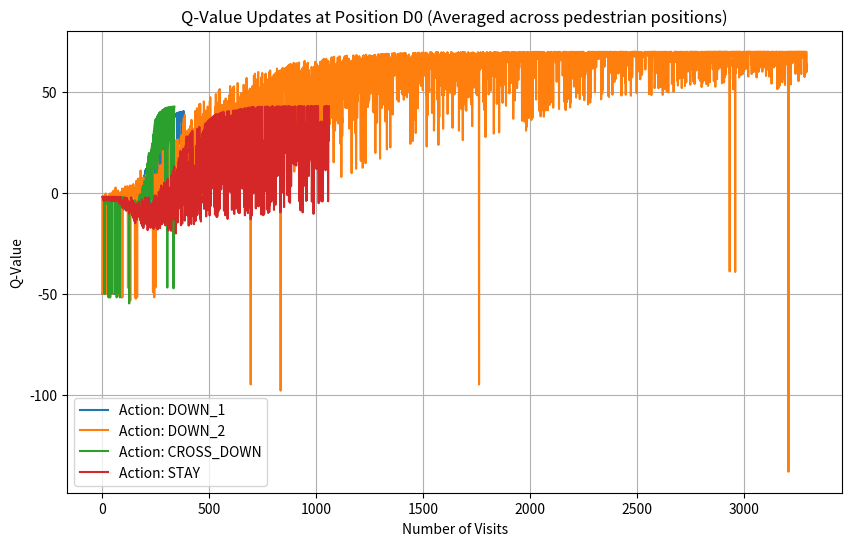

Generate this figure with matplotlib: (Note: this script raises an exception after producing the figure.)
import numpy as np
import matplotlib.pyplot as plt
import random
from tqdm import tqdm

num_rows = 7
num_cols = 2

CAR_ACTIONS = {
    0: "DOWN_1",
    1: "DOWN_2",
    2: "CROSS_DOWN",
    3: "STAY"
}

D0_POS = (2, 0)
L_ROW = 3
R_ROW = 4

PARKING_SPOTS = [
    (6, 0),
    (6, 1)
]

valid_car_positions = [
    (0, 0), (0, 1),
    (1, 0), (1, 1),
    (2, 0), (2, 1),
    (3, 0), (3, 1),
    (4, 0), (4, 1),
    (5, 0), (5, 1),
    (6, 0), (6, 1)
]


class CarPedestrianMDP:
    def __init__(self, collision_penalty=-100):
        self.collision_penalty = collision_penalty
        self.reset()

    def reset(self):
        start_positions = [(0, 0), (0, 1)]
        self.car_pos = random.choice(start_positions)

        self.l_ped_pos = (L_ROW, random.randint(0, 7))
        self.r_ped_pos = (R_ROW, random.randint(0, 7))

        self.state = (self.car_pos, self.l_ped_pos, self.r_ped_pos)

        return self.state

    def _move_pedestrians(self):
        l_move = np.random.choice([1, 2], p=[0.5, 0.5])
        l_new_col = (self.l_ped_pos[1] - l_move) % 8
        self.l_ped_pos = (L_ROW, l_new_col)

        r_move = np.random.choice([1, 2], p=[0.5, 0.5])
        r_new_col = (self.r_ped_pos[1] + r_move) % 8
        self.r_ped_pos = (R_ROW, r_new_col)

    def _check_collision(self, car_row, car_col, prev_car_row=None, prev_car_col=None):
        if car_row == L_ROW:
            car_lane_to_full_grid = {0: 3, 1: 4}
            if car_col in car_lane_to_full_grid:
                car_full_col = car_lane_to_full_grid[car_col]
                if self.l_ped_pos[1] == car_full_col:
                    return True

        if car_row == R_ROW:
            car_lane_to_full_grid = {0: 3, 1: 4}
            if car_col in car_lane_to_full_grid:
                car_full_col = car_lane_to_full_grid[car_col]
                if self.r_ped_pos[1] == car_full_col:
                    return True

        if prev_car_row is not None and prev_car_col is not None:
            if car_row - prev_car_row == 2:
                middle_row = prev_car_row + 1
                middle_col = prev_car_col

                if middle_row == L_ROW:
                    car_lane_to_full_grid = {0: 3, 1: 4}
                    if middle_col in car_lane_to_full_grid:
                        car_full_col = car_lane_to_full_grid[middle_col]
                        if self.l_ped_pos[1] == car_full_col:
                            return True

                if middle_row == R_ROW:
                    car_lane_to_full_grid = {0: 3, 1: 4}
                    if middle_col in car_lane_to_full_grid:
                        car_full_col = car_lane_to_full_grid[middle_col]
                        if self.r_ped_pos[1] == car_full_col:
                            return True

        return False

    def step(self, action):
        prev_row, prev_col = self.car_pos

        if action == 0:
            new_row, new_col = prev_row + 1, prev_col
        elif action == 1:
            new_row, new_col = prev_row + 2, prev_col
        elif action == 2:
            new_col = 1 - prev_col
            new_row = prev_row + 1
        elif action == 3:
            new_row, new_col = prev_row, prev_col

        new_position = (new_row, new_col)
        if new_position not in valid_car_positions:
            new_position = (prev_row, prev_col)

        self._move_pedestrians()

        self.car_pos = new_position

        collision = self._check_collision(self.car_pos[0], self.car_pos[1], prev_row, prev_col)

        self.state = (self.car_pos, self.l_ped_pos, self.r_ped_pos)

        done = False
        reward = -20

        if collision:
            reward = self.collision_penalty
            done = True
        elif self.car_pos in PARKING_SPOTS:
            reward = 100
            done = True

        return self.state, reward, done


def q_learning(num_episodes=5000, learning_rate=0.1, discount_factor=0.9, exploration_rate=1.0, min_exploration_rate=0.01, exploration_decay=0.995):
    env = CarPedestrianMDP(collision_penalty=-500)

    q_table = {}

    d0_q_values_history = {action: [] for action in range(len(CAR_ACTIONS))}
    d0_visits = {action: 0 for action in range(len(CAR_ACTIONS))}

    for _ in tqdm(range(num_episodes), desc="Q-Learning", total=num_episodes):
        state = env.reset()
        done = False

        while not done:
            state_key = str(state)

            if state_key not in q_table:
                q_table[state_key] = np.zeros(len(CAR_ACTIONS))

            if random.uniform(0, 1) < exploration_rate:
                action = random.randint(0, len(CAR_ACTIONS) - 1)
            else:
                action = np.argmax(q_table[state_key])

            next_state, reward, done = env.step(action)
            next_state_key = str(next_state)

            if next_state_key not in q_table:
                q_table[next_state_key] = np.zeros(len(CAR_ACTIONS))

            best_next_action = np.argmax(q_table[next_state_key])
            td_target = reward + discount_factor * q_table[next_state_key][best_next_action]
            td_error = td_target - q_table[state_key][action]
            q_table[state_key][action] += learning_rate * td_error

            if state[0] == D0_POS:
                d0_visits[action] += 1
                d0_q_values_history[action].append((d0_visits[action], q_table[state_key][action]))

            state = next_state

        exploration_rate = max(min_exploration_rate, exploration_rate * exploration_decay)

    return q_table, d0_q_values_history


q_table, d0_history = q_learning(num_episodes=10000, discount_factor=0.9)

d0_states = {}
for state_key in q_table:
    state = eval(state_key)
    if state[0] == D0_POS:
        ped_positions = (state[1], state[2])
        best_action = np.argmax(q_table[state_key])
        d0_states[ped_positions] = (best_action, q_table[state_key])

print(f"Sample of learned policies at D0 (position {D0_POS}) with different pedestrian positions:")
sample_count = 0
for ped_positions, (best_action, q_values) in list(d0_states.items())[:5]:
    print(f"Pedestrians at {ped_positions}:")
    print(f"  Best action: {CAR_ACTIONS[best_action]}")
    print(f"  Q-values: {q_values}")
    sample_count += 1

if sample_count == 0:
    print("No D0 states were visited during training.")

plt.figure(figsize=(10, 6))
for action in range(len(CAR_ACTIONS)):
    if d0_history[action]:
        x_values = [entry[0] for entry in d0_history[action]]
        y_values = [entry[1] for entry in d0_history[action]]
        plt.plot(x_values, y_values, label=f"Action: {CAR_ACTIONS[action]}")

plt.xlabel("Number of Visits")
plt.ylabel("Q-Value")
plt.title("Q-Value Updates at Position D0 (Averaged across pedestrian positions)")
plt.legend()
plt.grid(True)
plt.savefig("Figs/3-4.pdf", format="pdf", bbox_inches="tight", dpi=300)
plt.show()
